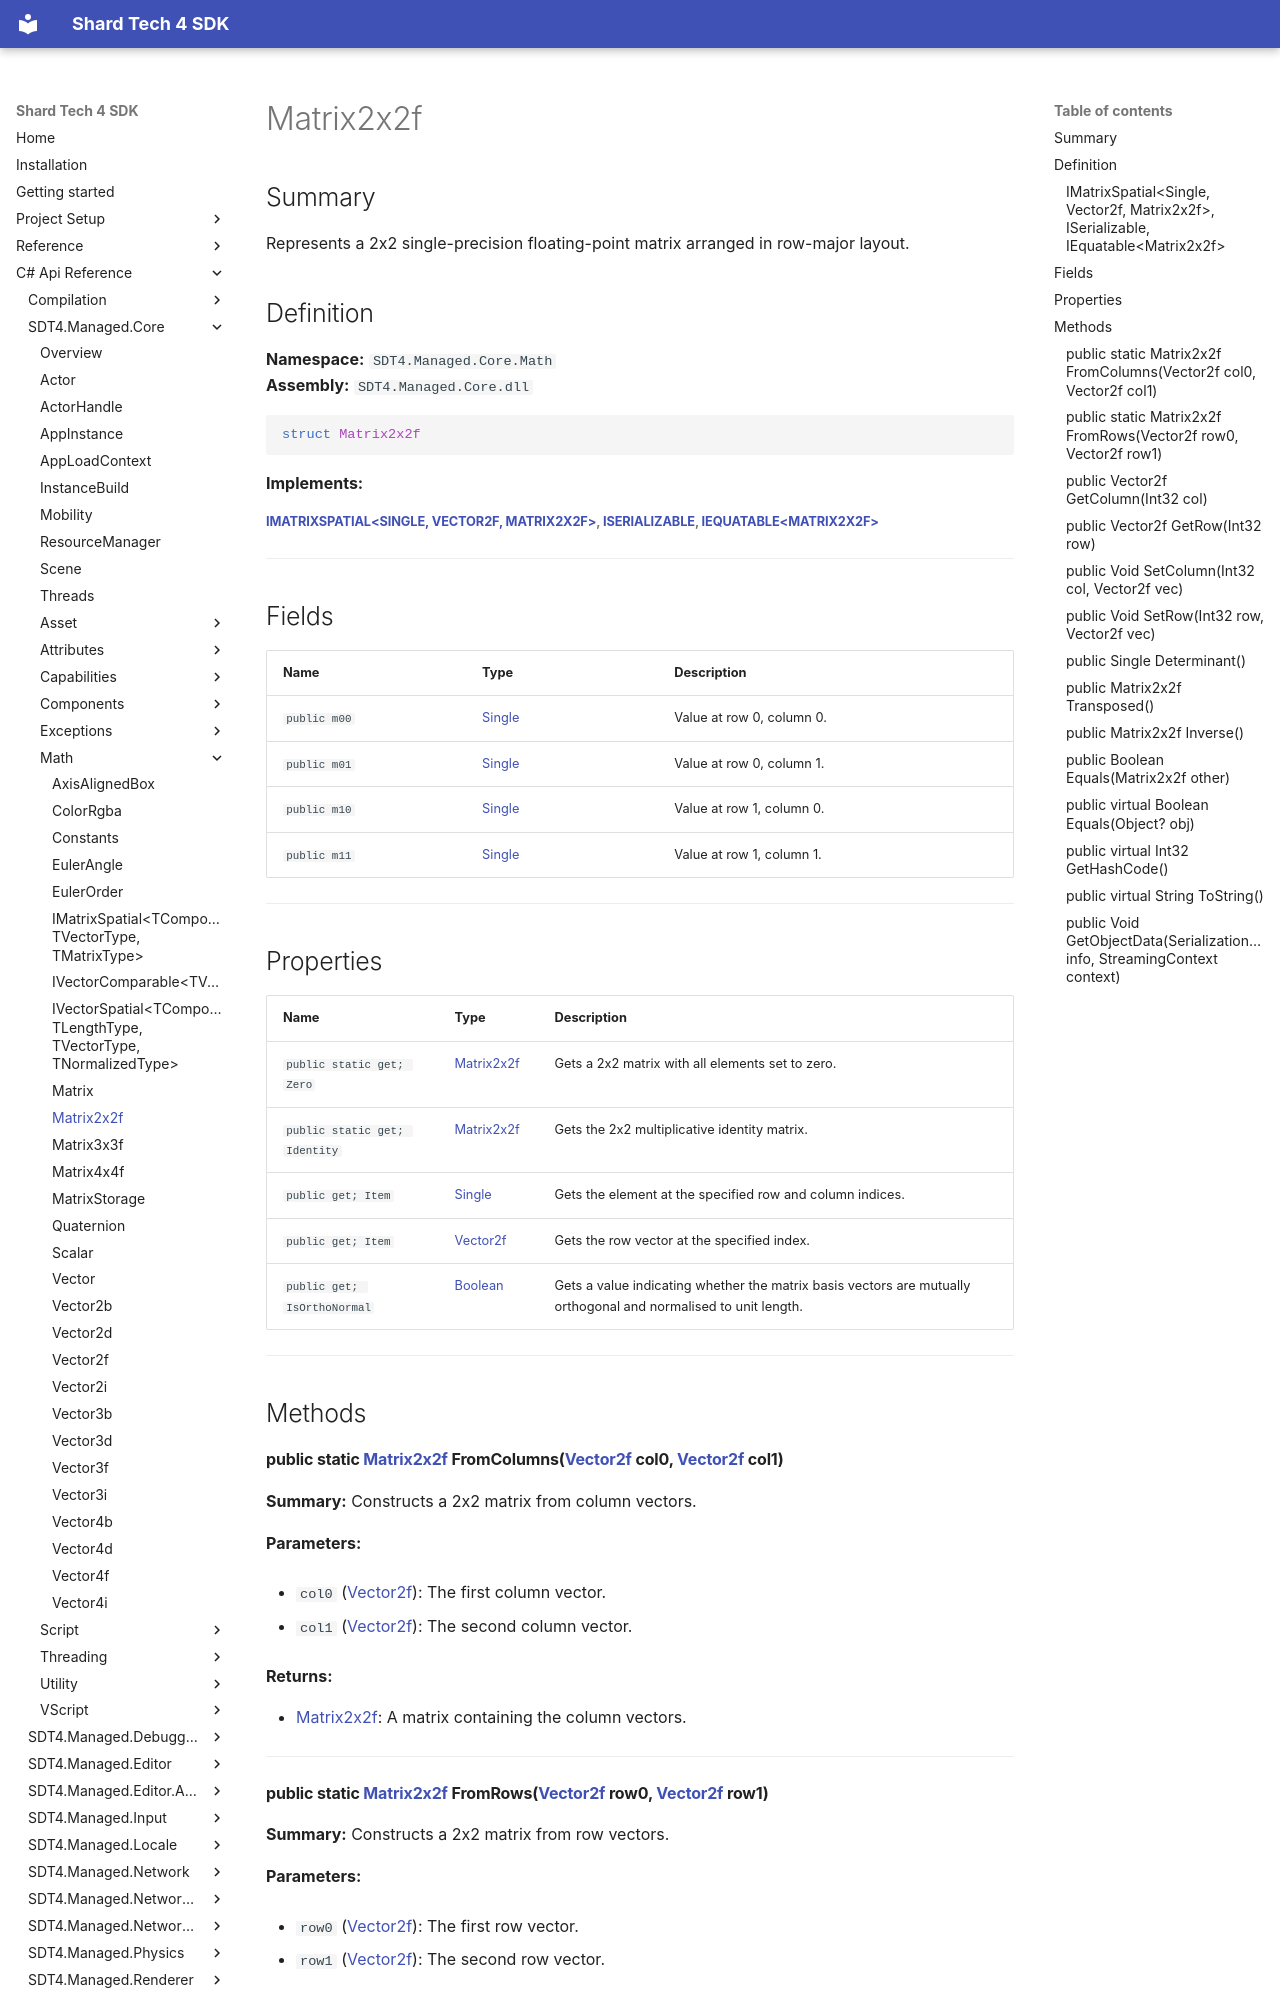

repository: PyroshockStudios/Shard-Tech-4-Docs · page: cs-api-ref/sdt4.managed.core/math/matrix2x2f/index.html · generator: mkdocs

# Matrix2x2f

## Summary
Represents a 2x2 single-precision floating-point matrix arranged in row-major layout.



## Definition

**Namespace:** `SDT4.Managed.Core.Math`  
**Assembly:** `SDT4.Managed.Core.dll`

```csharp
struct Matrix2x2f
```
**Implements:**

##### [IMatrixSpatial&lt;Single, Vector2f, Matrix2x2f&gt;](./imatrixspatial`3.md), [ISerializable](https://learn.microsoft.com/dotnet/api/system.runtime.serialization.iserializable), [IEquatable&lt;Matrix2x2f&gt;](https://learn.microsoft.com/dotnet/api/system.iequatable-1)
---

## Fields

| Name | Type | Description |
| --- | --- | --- |
| `public m00` | [Single](https://learn.microsoft.com/dotnet/api/system.single) | Value at row 0, column 0. |
| `public m01` | [Single](https://learn.microsoft.com/dotnet/api/system.single) | Value at row 0, column 1. |
| `public m10` | [Single](https://learn.microsoft.com/dotnet/api/system.single) | Value at row 1, column 0. |
| `public m11` | [Single](https://learn.microsoft.com/dotnet/api/system.single) | Value at row 1, column 1. |



---

## Properties

| Name | Type | Description |
| --- | --- | --- |
| `public static get; Zero` | [Matrix2x2f](./matrix2x2f.md) | Gets a 2x2 matrix with all elements set to zero. |
| `public static get; Identity` | [Matrix2x2f](./matrix2x2f.md) | Gets the 2x2 multiplicative identity matrix. |
| `public get; Item` | [Single](https://learn.microsoft.com/dotnet/api/system.single) | Gets the element at the specified row and column indices. |
| `public get; Item` | [Vector2f](./vector2f.md) | Gets the row vector at the specified index. |
| `public get; IsOrthoNormal` | [Boolean](https://learn.microsoft.com/dotnet/api/system.boolean) | Gets a value indicating whether the matrix basis vectors are mutually orthogonal and normalised to unit length. |



---

## Methods

#### public static [Matrix2x2f](./matrix2x2f.md) FromColumns([Vector2f](./vector2f.md) col0, [Vector2f](./vector2f.md) col1)


**Summary:**
Constructs a 2x2 matrix from column vectors.

**Parameters:**

- `col0` ([Vector2f](./vector2f.md)): The first column vector.

- `col1` ([Vector2f](./vector2f.md)): The second column vector.


**Returns:**

- [Matrix2x2f](./matrix2x2f.md): A matrix containing the column vectors.

---
#### public static [Matrix2x2f](./matrix2x2f.md) FromRows([Vector2f](./vector2f.md) row0, [Vector2f](./vector2f.md) row1)


**Summary:**
Constructs a 2x2 matrix from row vectors.

**Parameters:**

- `row0` ([Vector2f](./vector2f.md)): The first row vector.

- `row1` ([Vector2f](./vector2f.md)): The second row vector.


**Returns:**

- [Matrix2x2f](./matrix2x2f.md): A matrix containing the row vectors.

---
